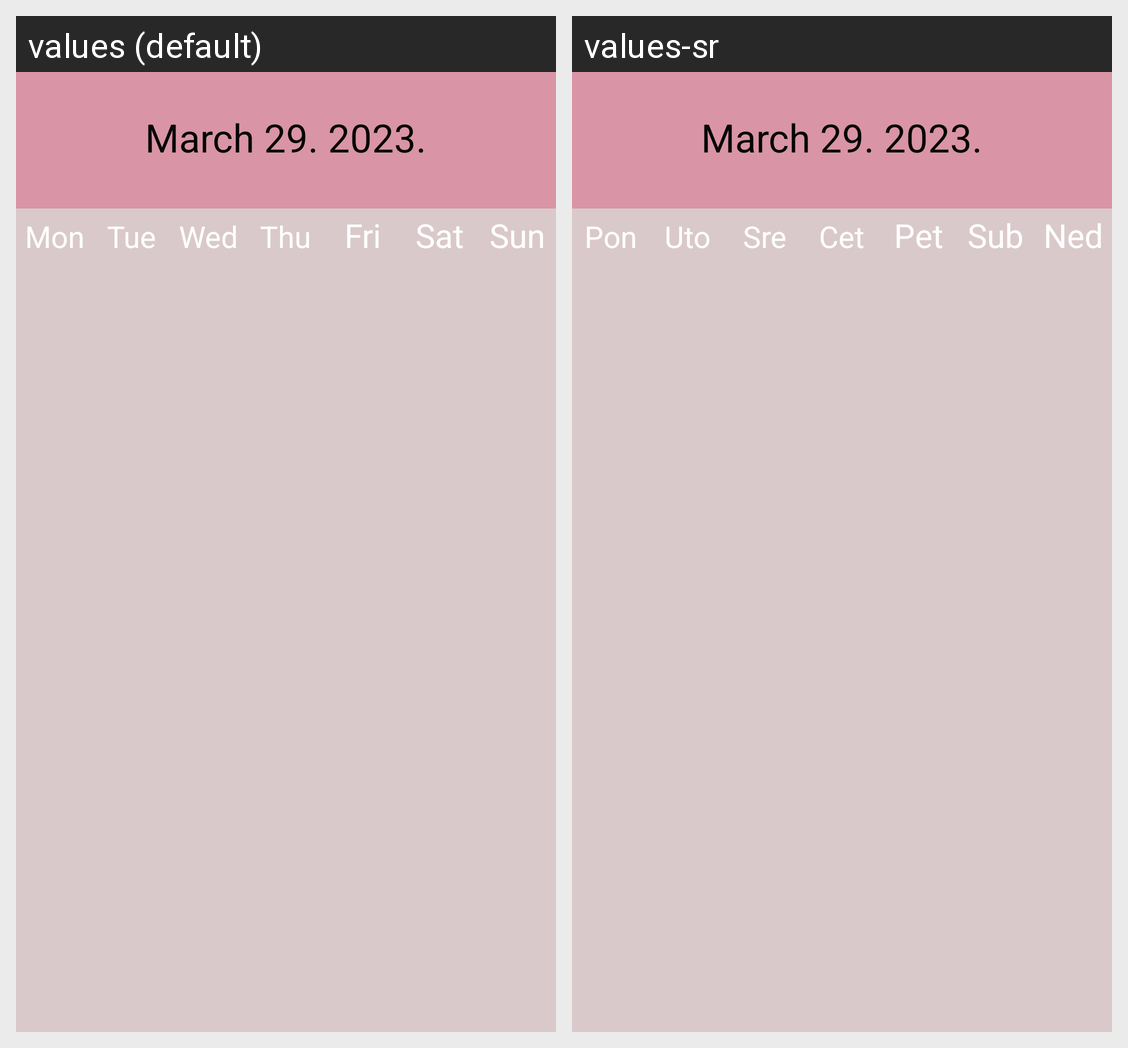

Locale-by-locale string values for the Android screen shown in this grid:
Android screen res/layout/fragment_calendar.xml rendered under 2 locales, left to right: values (default), values-sr. Device: Nexus 5 (rendered at 1080×1920; each locale shown at half size, 540×960, under a caption strip naming it); theme Theme.Planner.
Strings drawn on this screen, with the default value and each locale's value (text and hints the layout hard-codes, and strings that could not be matched under every locale, appear in the picture but are not listed):

monday
  values: Mon
  values-sr: Pon

tuesday
  values: Tue
  values-sr: Uto

wednesday
  values: Wed
  values-sr: Sre

thursday
  values: Thu
  values-sr: Cet

friday
  values: Fri
  values-sr: Pet

saturday
  values: Sat
  values-sr: Sub

sunday
  values: Sun
  values-sr: Ned
